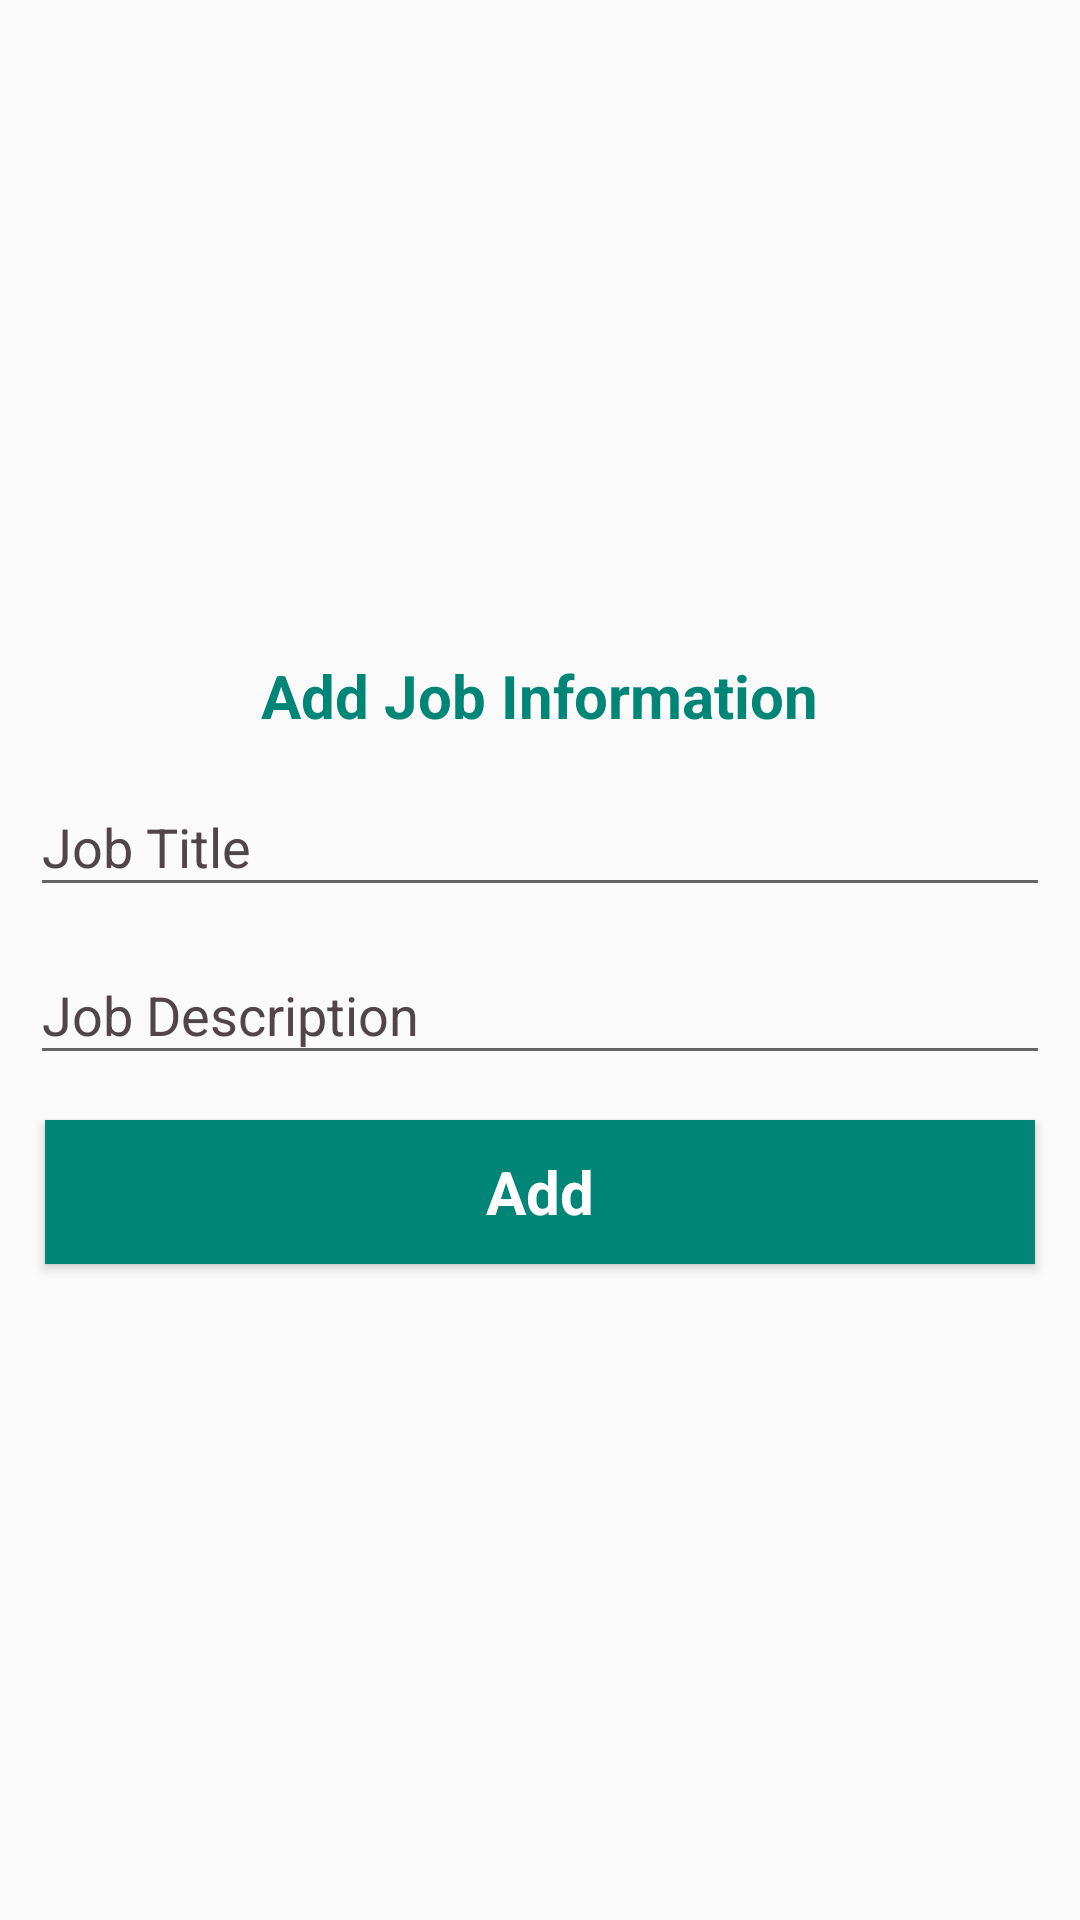

The Android layout XML behind this screen, and the referenced resources:
<!-- AndroidManifest.xml: application theme AppTheme -->
<!-- res/layout/activity_add_track__job_title.xml -->
<?xml version="1.0" encoding="utf-8"?>
<LinearLayout xmlns:android="http://schemas.android.com/apk/res/android"
    xmlns:app="http://schemas.android.com/apk/res-auto"
    xmlns:tools="http://schemas.android.com/tools"
    android:layout_width="match_parent"
    android:layout_height="match_parent"
    android:layout_gravity="center"
    android:layout_margin="15dp"
    android:gravity="center"
    android:orientation="vertical"
    tools:context=".tracks.AddTrack_JobTitleActivity">


    <android.support.v7.widget.AppCompatTextView
        android:layout_width="wrap_content"
        android:layout_height="wrap_content"
        android:layout_gravity="center"
        android:layout_marginTop="15dp"
        android:layout_marginBottom="1dp"
        android:gravity="center"
        android:text="Add Job Information"
        android:textColor="@color/colorPrimary"
        android:textSize="20dp"
        android:textStyle="bold" />

    
        
        
        
        
        
        


    <android.support.design.widget.TextInputLayout
        android:id="@+id/Layout_Track_Opp_jobs"
        android:layout_width="match_parent"
        android:layout_height="wrap_content"
        android:layout_centerInParent="true"
        android:layout_marginLeft="10dp"
        android:layout_marginRight="10dp"
        android:textColorHint="@color/colorAccent"
        app:hintTextAppearance="@style/TextAppearance.App.TextInputLayout">

        <EditText
            android:id="@+id/track_job_title"
            android:layout_width="match_parent"
            android:layout_height="wrap_content"
            android:hint="Job Title"
            android:inputType="textMultiLine" />
    </android.support.design.widget.TextInputLayout>

    <android.support.design.widget.TextInputLayout
        android:id="@+id/Layout_Track_Opp_jobs_desc"
        android:layout_width="match_parent"
        android:layout_height="wrap_content"
        android:layout_centerInParent="true"
        android:layout_marginLeft="10dp"
        android:layout_marginRight="10dp"
        android:textColorHint="@color/colorAccent"
        app:hintTextAppearance="@style/TextAppearance.App.TextInputLayout">

        <EditText
            android:id="@+id/track_Job_desc"
            android:layout_width="match_parent"
            android:layout_height="wrap_content"
            android:hint="Job Description"
            android:inputType="textMultiLine" />
    </android.support.design.widget.TextInputLayout>

    <Button
        android:id="@+id/add_Track_job_Button"
        style="?android:textAppearanceSmall"
        android:layout_width="match_parent"
        android:layout_height="wrap_content"
        android:layout_gravity="center"
        android:layout_margin="15dp"
        android:background="@color/colorPrimary"
        android:text="Add"
        android:textAllCaps="false"
        android:textColor="@android:color/white"
        android:textSize="20dp"
        android:textStyle="bold" />

    
        
        
        
        
        
        
        
        
        
        
</LinearLayout>
<!-- resources referenced by this layout -->
<resources>
  <color name="colorAccent">#504549</color>
  <color name="colorPrimary">#008577</color>
  <style name="TextAppearance.App.TextInputLayout" parent="@android:style/TextAppearance">
          <item name="android:textColor">@color/colorAccent</item>
      </style>
  <style name="AppTheme" parent="Theme.AppCompat.Light.DarkActionBar">
          
          <item name="colorPrimary">@color/colorPrimary</item>
          <item name="colorPrimaryDark">@color/colorPrimaryDark</item>
          <item name="colorAccent">@color/colorAccent</item>
      </style>
  <color name="colorPrimaryDark">#00574B</color>
</resources>
